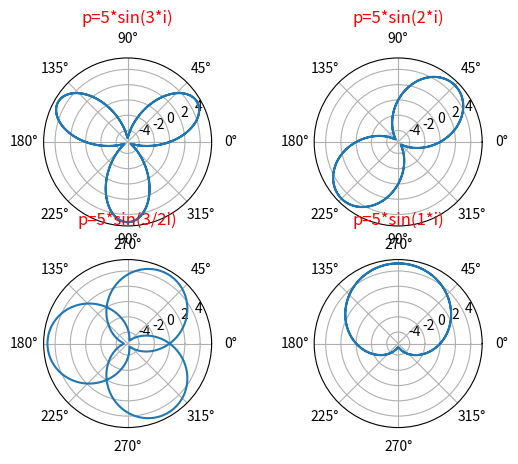

Python code for this plot:

##
#  玫瑰线
##
from matplotlib import pyplot as plt

import numpy as np

import math

i = np.linspace(-2*math.pi,2*math.pi,500)

theta=5*np.sin(3*i)

plt.subplot(221,projection='polar')

plt.plot(i,theta)

plt.title('p=5*sin(3*i)',color='r')

theta=5*np.sin(2*i)

plt.subplot(222,projection='polar')

plt.plot(i,theta)

plt.title('p=5*sin(2*i)',color='r')

theta=5*np.sin(3/2*i)

plt.subplot(223,projection='polar')

plt.plot(i,theta)

plt.title('p=5*sin(3/2i)',color='r')

theta=5*np.sin(1*i)

plt.subplot(224,projection='polar',title='p=5*sin(3*i)')

plt.plot(i,theta)

plt.title('p=5*sin(1*i)',color='r')

plt.show()

